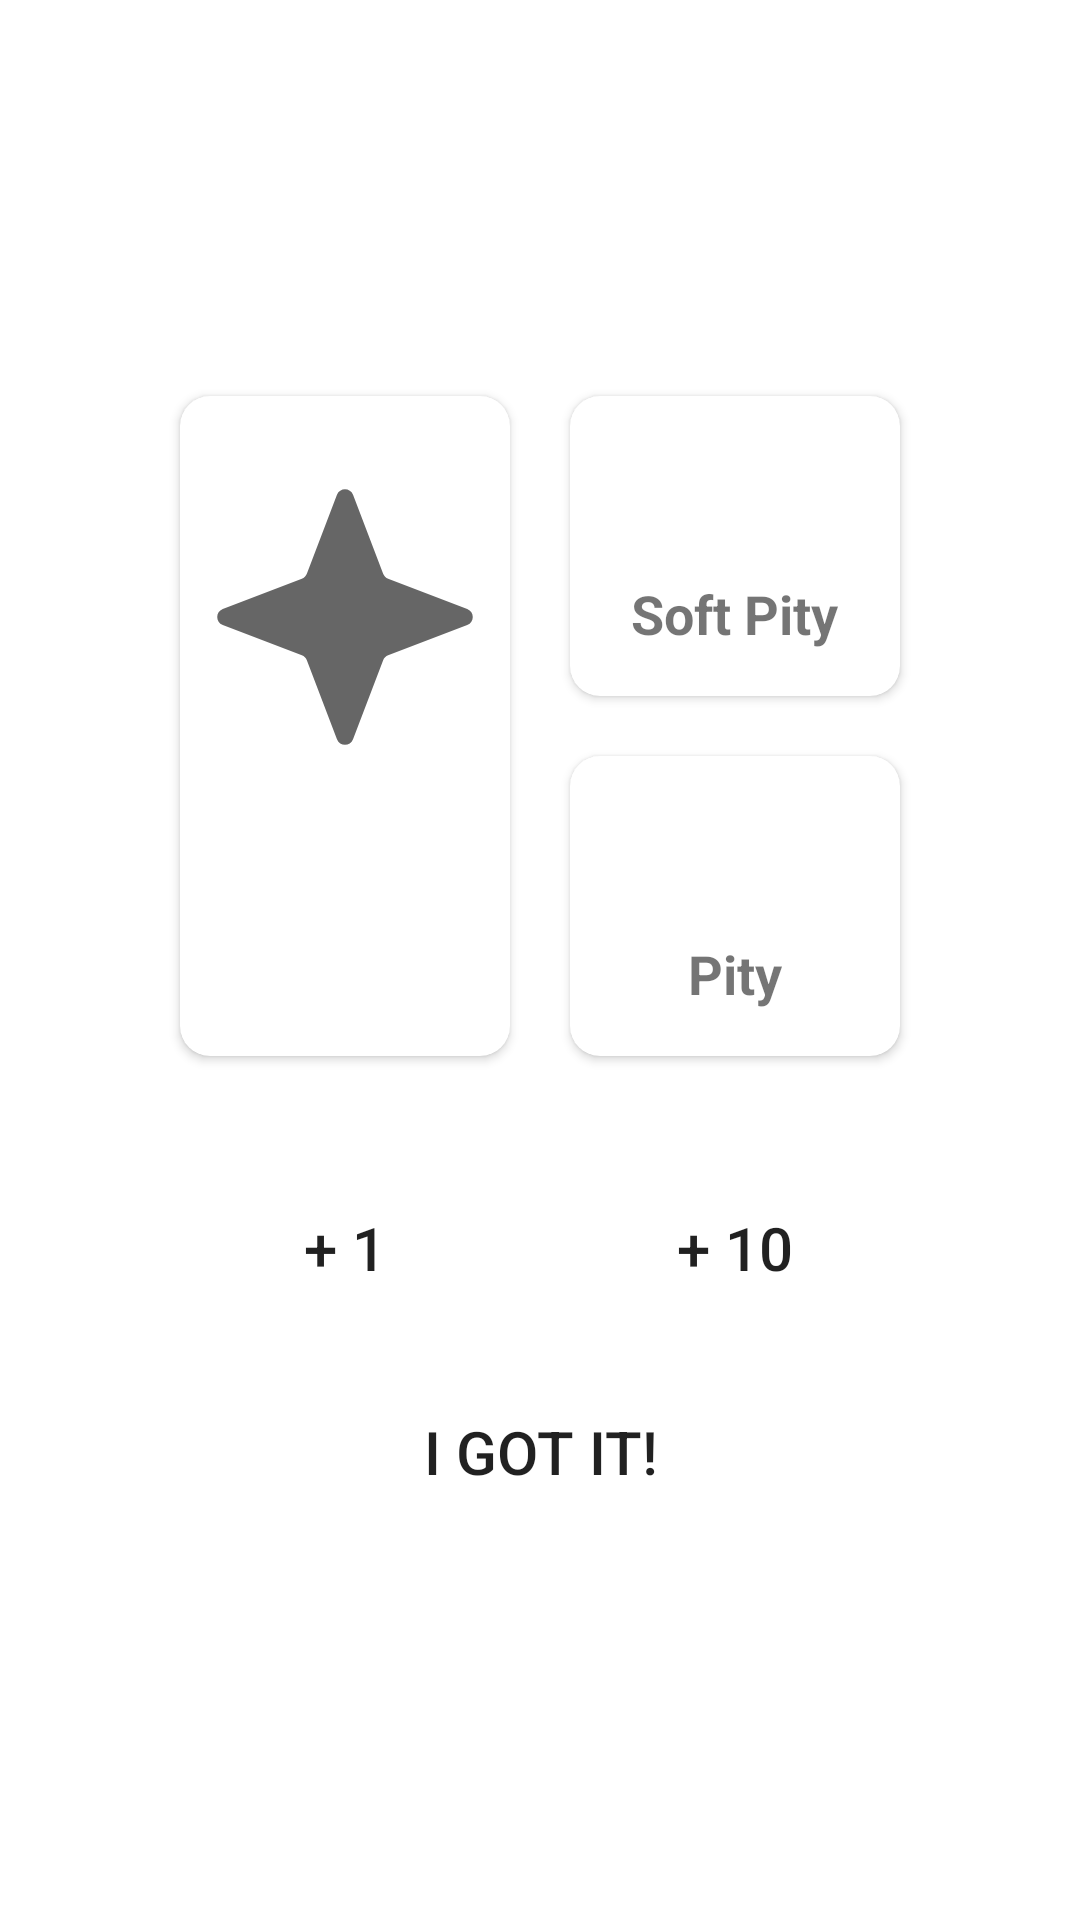

Android layout source for this screen:
<!-- AndroidManifest.xml: application theme Theme.WishAssistant -->
<!-- res/layout/wish_fragment.xml -->
<?xml version="1.0" encoding="utf-8"?>
<androidx.constraintlayout.widget.ConstraintLayout xmlns:android="http://schemas.android.com/apk/res/android"
    xmlns:app="http://schemas.android.com/apk/res-auto"
    xmlns:tools="http://schemas.android.com/tools"
    android:layout_width="match_parent"
    android:layout_height="match_parent"
    tools:context=".WishFragment">

    <androidx.cardview.widget.CardView
        android:id="@+id/count_card"
        android:layout_width="110dp"
        android:layout_height="220dp"
        android:layout_marginEnd="10dp"
        app:cardCornerRadius="10dp"
        app:layout_constraintBottom_toTopOf="@+id/button_1"
        app:layout_constraintEnd_toStartOf="@+id/pity_card"
        app:layout_constraintHorizontal_bias="0.5"
        app:layout_constraintHorizontal_chainStyle="packed"
        app:layout_constraintStart_toStartOf="parent"
        app:layout_constraintTop_toTopOf="parent"
        app:layout_constraintVertical_chainStyle="packed">

        <LinearLayout
            android:layout_width="match_parent"
            android:layout_height="match_parent"
            android:gravity="center"
            android:orientation="vertical"
            tools:ignore="UseCompoundDrawables">

            <ImageView
                android:layout_width="wrap_content"
                android:layout_height="wrap_content"
                android:alpha="0.6"
                android:padding="12dp"
                android:src="@drawable/ic_wish"
                app:tint="?colorOnSurface"
                android:contentDescription="@string/star_icon" />

            <TextView
                android:id="@+id/current_index"
                android:layout_width="wrap_content"
                android:layout_height="wrap_content"
                android:layout_gravity="center"
                android:padding="12dp"
                android:textSize="36sp"
                android:textStyle="bold"
                tools:text="60"
                tools:textColor="?colorOnSurface" />
        </LinearLayout>
    </androidx.cardview.widget.CardView>

    <androidx.cardview.widget.CardView
        android:id="@+id/soft_pity_card"
        android:layout_width="110dp"
        android:layout_height="100dp"
        app:cardCornerRadius="10dp"
        app:layout_constraintBottom_toBottomOf="@+id/count_card"
        app:layout_constraintEnd_toEndOf="@+id/pity_card"
        app:layout_constraintStart_toStartOf="@+id/pity_card">

        <LinearLayout
            android:layout_width="match_parent"
            android:layout_height="match_parent"
            android:orientation="vertical"
            android:padding="12dp">

            <TextView
                android:id="@+id/pity_index"
                android:layout_width="wrap_content"
                android:layout_height="wrap_content"
                android:layout_gravity="center"
                android:textSize="36sp"
                android:textStyle="bold"
                tools:text="60"
                tools:textColor="?colorOnSurface" />

            <TextView
                android:layout_width="wrap_content"
                android:layout_height="wrap_content"
                android:layout_gravity="center"
                android:textSize="18sp"
                android:textStyle="bold"
                android:text="@string/pity"
                tools:textColor="?colorOnSurface" />
        </LinearLayout>
    </androidx.cardview.widget.CardView>

    <androidx.cardview.widget.CardView
        android:id="@+id/pity_card"
        android:layout_width="110dp"
        android:layout_height="100dp"
        android:layout_marginStart="10dp"
        app:cardCornerRadius="10dp"
        app:layout_constraintEnd_toEndOf="parent"
        app:layout_constraintHorizontal_bias="0.5"
        app:layout_constraintStart_toEndOf="@+id/count_card"
        app:layout_constraintTop_toTopOf="@+id/count_card">

        <LinearLayout
            android:layout_width="match_parent"
            android:layout_height="match_parent"
            android:orientation="vertical"
            android:padding="12dp">

            <TextView
                android:id="@+id/soft_pity_index"
                android:layout_width="wrap_content"
                android:layout_height="wrap_content"
                android:layout_gravity="center"
                android:textSize="36sp"
                android:textStyle="bold"
                tools:text="60"
                tools:textColor="?colorOnSurface" />

            <TextView
                android:layout_width="wrap_content"
                android:layout_height="wrap_content"
                android:layout_gravity="center"
                android:textSize="18sp"
                android:textStyle="bold"
                android:text="@string/soft_pity"
                tools:textColor="?colorOnSurface" />
        </LinearLayout>
    </androidx.cardview.widget.CardView>

    <Button
        android:id="@+id/button_1"
        android:layout_width="110dp"
        android:layout_height="wrap_content"
        android:layout_marginTop="40dp"
        android:background="@drawable/button_background"
        android:text="@string/pull_1"

        android:textSize="20sp"
        app:layout_constraintBottom_toTopOf="@+id/button_got_it"
        app:layout_constraintStart_toStartOf="@+id/count_card"
        app:layout_constraintTop_toBottomOf="@+id/count_card" />

    <Button
        android:id="@+id/button_10"
        android:layout_width="110dp"
        android:layout_height="wrap_content"

        android:background="@drawable/button_background"
        android:text="@string/pull_10"
        android:textSize="20sp"
        app:layout_constraintEnd_toEndOf="@+id/soft_pity_card"
        app:layout_constraintTop_toTopOf="@+id/button_1" />

    <Button
        android:id="@+id/button_got_it"
        android:layout_width="240dp"
        android:layout_height="wrap_content"
        android:layout_marginTop="20dp"

        android:background="@drawable/button_background"
        android:text="@string/got_it"
        android:textSize="20sp"
        app:layout_constraintBottom_toBottomOf="parent"
        app:layout_constraintEnd_toEndOf="@+id/button_10"
        app:layout_constraintHorizontal_bias="0.5"
        app:layout_constraintStart_toStartOf="@+id/button_1"
        app:layout_constraintTop_toBottomOf="@+id/button_1" />
</androidx.constraintlayout.widget.ConstraintLayout>
<!-- resources referenced by this layout -->
<resources>
  <!-- drawable ic_wish (drawable) -->
  <vector xmlns:android="http://schemas.android.com/apk/res/android"
      android:width="90dp"
      android:height="90dp"
      android:viewportWidth="90"
      android:viewportHeight="90">
    <path
        android:pathData="M42.1964,2.3628C43.1775,-0.2137 46.8225,-0.2137 47.8036,2.3628L58.3098,29.9541C58.6144,30.7539 59.2461,31.3856 60.0459,31.6902L87.6372,42.1964C90.2137,43.1775 90.2137,46.8225 87.6372,47.8036L60.0459,58.3098C59.2461,58.6144 58.6144,59.2461 58.3098,60.0459L47.8036,87.6372C46.8225,90.2137 43.1775,90.2137 42.1964,87.6372L31.6902,60.0459C31.3856,59.2461 30.7539,58.6144 29.9541,58.3098L2.3628,47.8036C-0.2137,46.8225 -0.2137,43.1775 2.3628,42.1964L29.9541,31.6902C30.7539,31.3856 31.3856,30.7539 31.6902,29.9541L42.1964,2.3628Z"
        android:fillColor="#C4C4C4"/>
  </vector>
  <string name="got_it">I got it!</string>
  <string name="pity">Pity</string>
  <string name="pull_1">+ 1</string>
  <string name="pull_10">+ 10</string>
  <string name="soft_pity">Soft Pity</string>
  <style name="Theme.WishAssistant" parent="Theme.MaterialComponents.DayNight.DarkActionBar">
          
          <item name="colorPrimary">@color/purple_500</item>
          <item name="colorPrimaryVariant">@color/purple_700</item>
          <item name="colorOnPrimary">@color/white</item>
          
          <item name="colorSecondary">#1A2EFF</item>
          <item name="colorSecondaryVariant">#4D5DFF</item>
          <item name="colorOnSecondary">#A4FFFFFF</item>
          
          <item name="android:statusBarColor" tools:targetApi="l">?attr/colorPrimaryVariant</item>
          
      </style>
  <color name="purple_500">#FF6200EE</color>
  <color name="purple_700">#FF3700B3</color>
  <color name="white">#FFFFFFFF</color>
</resources>
